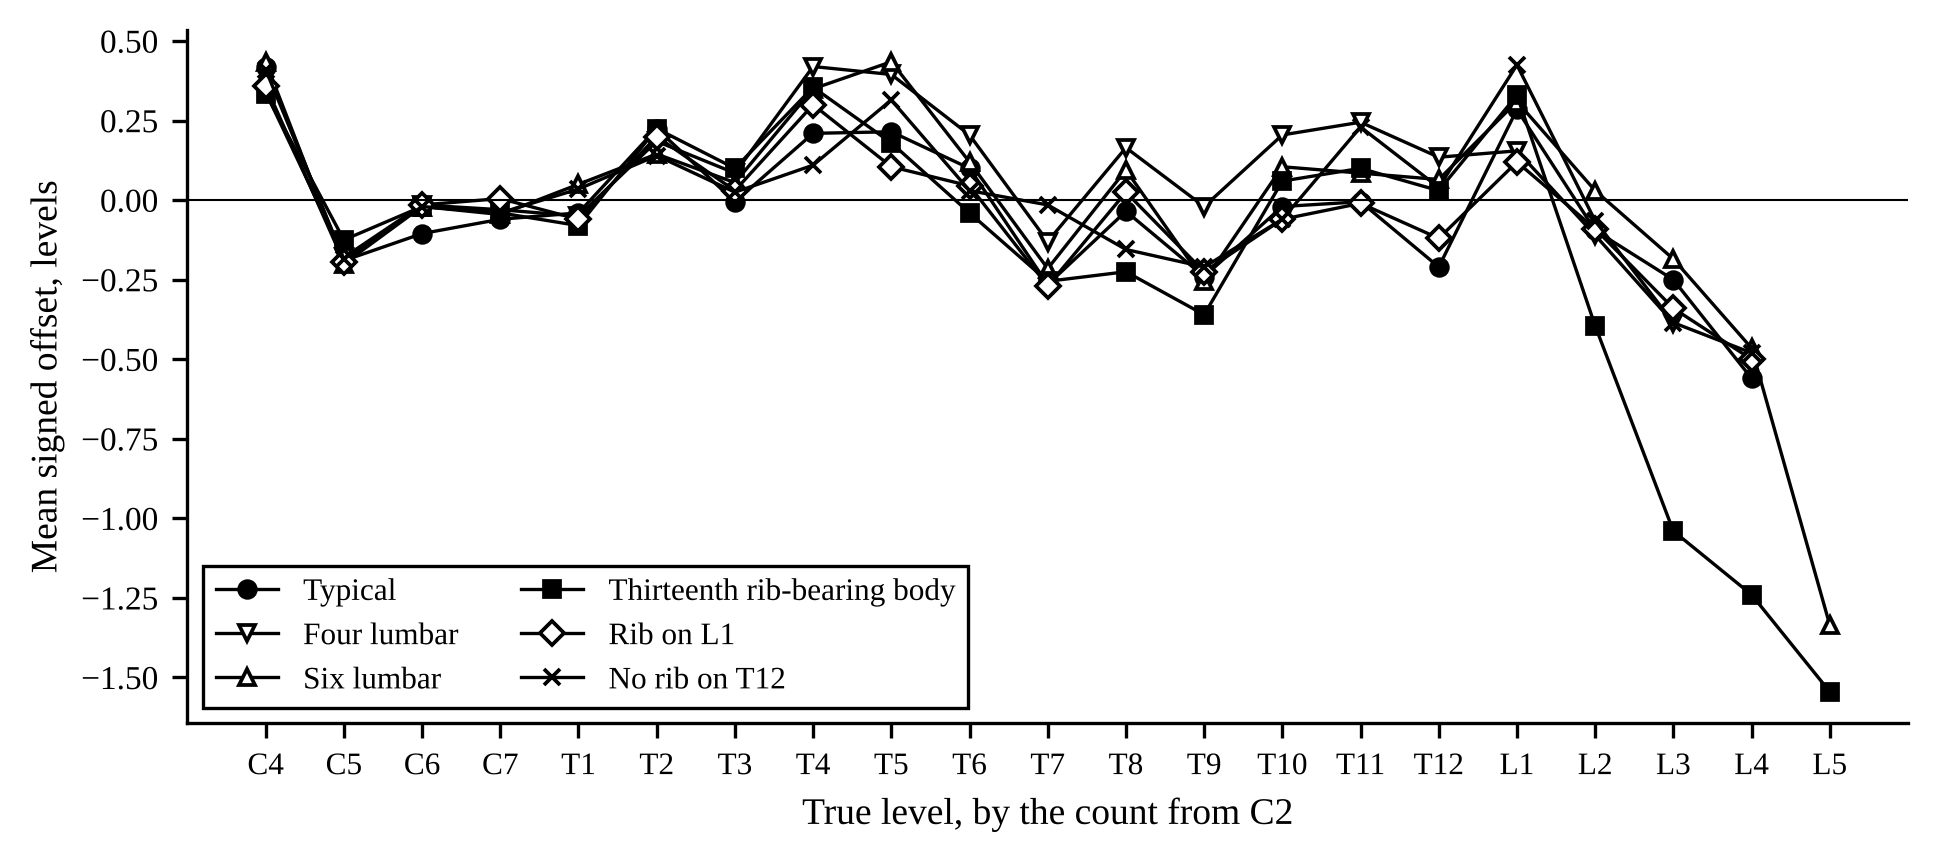

The table this chart was drawn from, first rows:
phenotype, level, mean_offset
typical, C4, 0.42
typical, C5, -0.19
typical, C6, -0.105
typical, C7, -0.06
typical, T1, -0.04
typical, T2, 0.225
typical, T3, -0.005
typical, T4, 0.21
typical, T5, 0.215
typical, T6, 0.1
typical, T7, -0.265
typical, T8, -0.035
typical, T9, -0.24
typical, T10, -0.02
typical, T11, -0.005
typical, T12, -0.21
typical, L1, 0.285
typical, L2, -0.095
typical, L3, -0.25
typical, L4, -0.56
four_lumbar, C4, 0.34
four_lumbar, C5, -0.18
four_lumbar, C6, -0.015
four_lumbar, C7, -0.03
four_lumbar, T1, -0.05
four_lumbar, T2, 0.185
four_lumbar, T3, 0.085
four_lumbar, T4, 0.42
four_lumbar, T5, 0.395
four_lumbar, T6, 0.205
four_lumbar, T7, -0.13
four_lumbar, T8, 0.165
four_lumbar, T9, -0.02
four_lumbar, T10, 0.205
four_lumbar, T11, 0.245
four_lumbar, T12, 0.135
four_lumbar, L1, 0.155
four_lumbar, L2, -0.11
four_lumbar, L3, -0.385
six_lumbar, C4, 0.435
six_lumbar, C5, -0.2
six_lumbar, C6, -0.02
six_lumbar, C7, -0.045
six_lumbar, T1, 0.05
six_lumbar, T2, 0.145
six_lumbar, T3, 0.055
six_lumbar, T4, 0.35
six_lumbar, T5, 0.435
six_lumbar, T6, 0.12
six_lumbar, T7, -0.215
six_lumbar, T8, 0.095
six_lumbar, T9, -0.255
six_lumbar, T10, 0.105
six_lumbar, T11, 0.085
six_lumbar, T12, 0.065
six_lumbar, L1, 0.31
six_lumbar, L2, 0.03
six_lumbar, L3, -0.185
six_lumbar, L4, -0.465
six_lumbar, L5, -1.335
... 61 more rows
